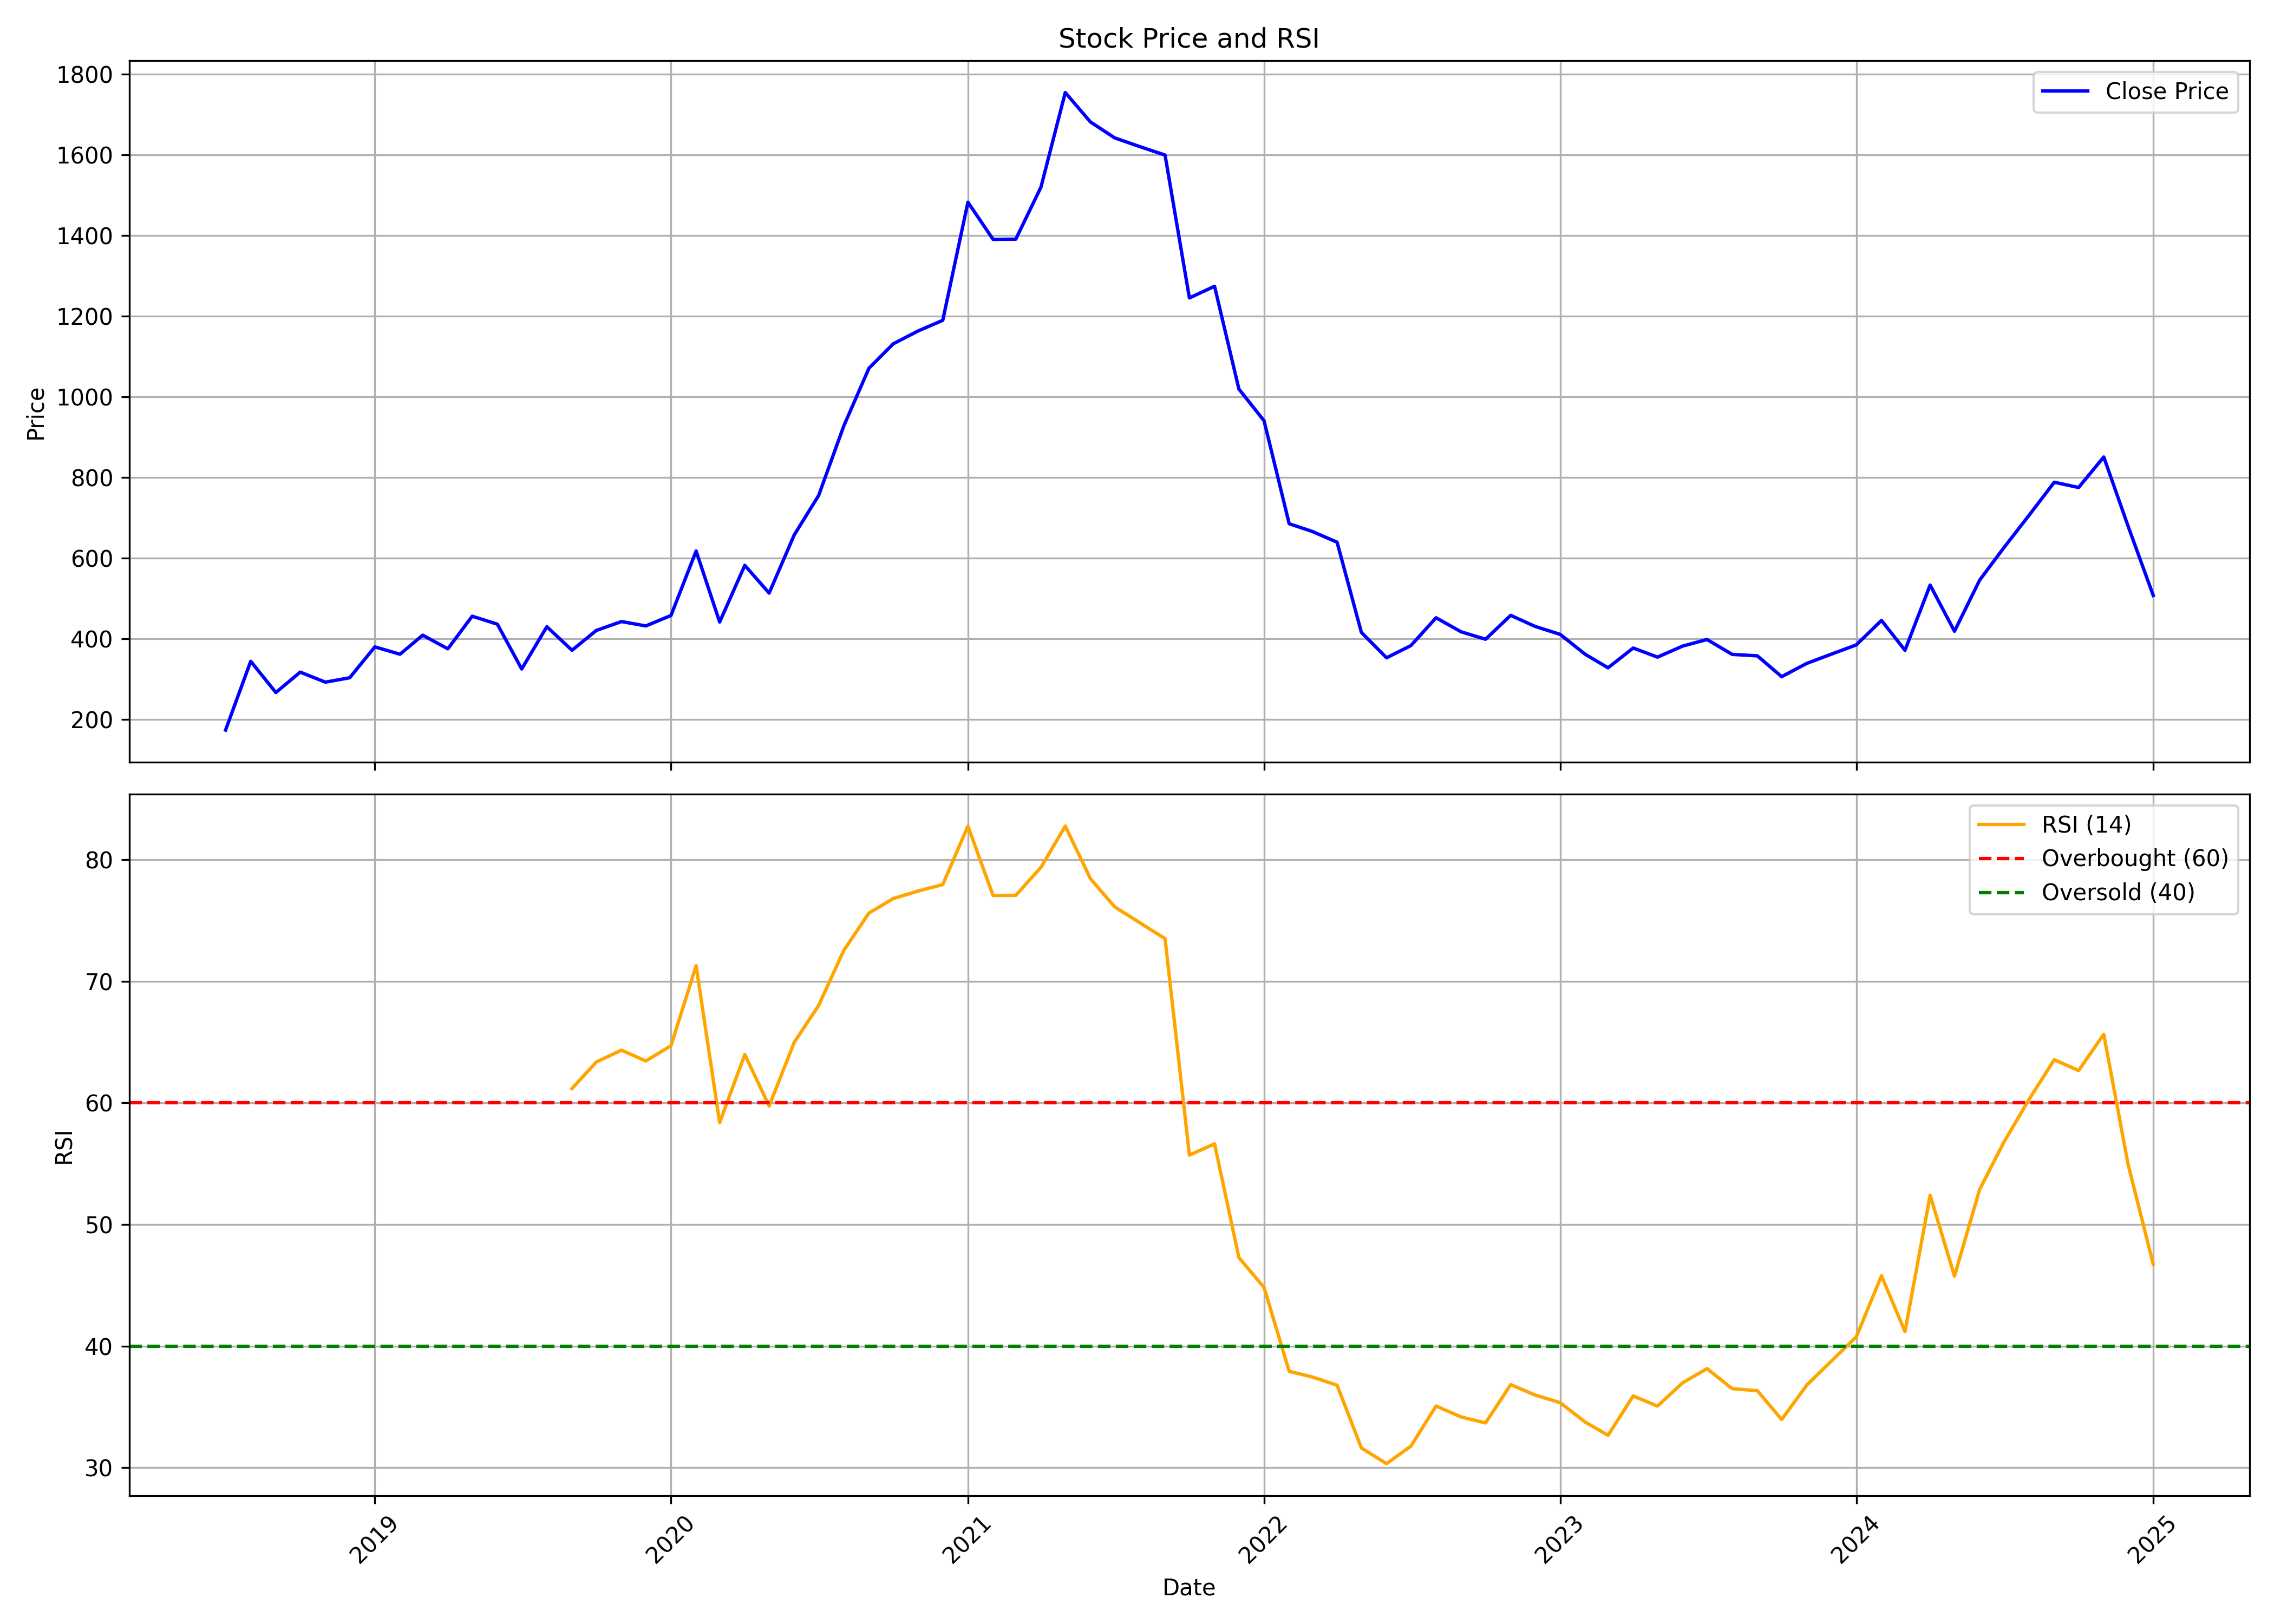

The data file committed next to this chart (first rows):
, Unnamed: 0.1, Unnamed: 0, date, symbol, open, high, low, close, volume, rsi
0, 0, 0, 2018-07-01, SOLARA, 210.7, 210.7, 131.3, 172.9, 3827539, 
1, 1, 1, 2018-08-01, SOLARA, 172, 392.4, 172, 343.6, 4103399, 
2, 2, 2, 2018-09-01, SOLARA, 329.4, 352.3, 251.6, 266.1, 2741365, 
3, 3, 3, 2018-10-01, SOLARA, 258.7, 330.8, 248.9, 316.7, 1286072, 
4, 4, 4, 2018-11-01, SOLARA, 316.7, 316.7, 283, 291.9, 806477, 
5, 5, 5, 2018-12-01, SOLARA, 291.9, 308.3, 249.8, 302.7, 1021038, 
6, 6, 6, 2019-01-01, SOLARA, 302.5, 398, 290.9, 379.4, 2140952, 
7, 7, 7, 2019-02-01, SOLARA, 382.6, 386.9, 351.2, 361.2, 1237132, 
8, 8, 8, 2019-03-01, SOLARA, 366, 449.9, 366, 408.4, 1712138, 
9, 9, 9, 2019-04-01, SOLARA, 411.9, 460.7, 369.9, 374.6, 1028276, 
10, 10, 10, 2019-05-01, SOLARA, 374.6, 463.6, 366, 455.5, 1633671, 
11, 11, 11, 2019-06-01, SOLARA, 463.6, 478.2, 418.7, 435.7, 318296, 
12, 12, 12, 2019-07-01, SOLARA, 437.2, 453.8, 318.2, 324.5, 526057, 
13, 13, 13, 2019-08-01, SOLARA, 324.4, 438.2, 266.4, 429.4, 1363100, 
14, 14, 14, 2019-09-01, SOLARA, 436.5, 481.2, 355.7, 371, 774257, 61.18
15, 15, 15, 2019-10-01, SOLARA, 380.9, 445.3, 333.9, 420.1, 522510, 63.37
16, 16, 16, 2019-11-01, SOLARA, 416.4, 479.2, 405.7, 442.2, 867897, 64.34
17, 17, 17, 2019-12-01, SOLARA, 442, 460.3, 410.7, 431.3, 242366, 63.45
18, 18, 18, 2020-01-01, SOLARA, 426.7, 461.3, 416.6, 457.2, 269039, 64.71
19, 19, 19, 2020-02-01, SOLARA, 457.3, 719.3, 437.5, 617.3, 2352847, 71.28
20, 20, 20, 2020-03-01, SOLARA, 642.2, 693.5, 361.5, 441, 1036008, 58.38
21, 21, 21, 2020-04-01, SOLARA, 436.2, 632.9, 402.8, 581.6, 1009081, 63.98
22, 22, 22, 2020-05-01, SOLARA, 581.6, 590.3, 446.4, 512.8, 1455411, 59.75
23, 23, 23, 2020-06-01, SOLARA, 535.7, 680.6, 509.1, 657.4, 2103999, 64.99
24, 24, 24, 2020-07-01, SOLARA, 659.7, 763.7, 616.4, 754.9, 2841616, 68.02
25, 25, 25, 2020-08-01, SOLARA, 775, 1025, 774.3, 927.5, 6787782, 72.54
26, 26, 26, 2020-09-01, SOLARA, 935, 1109, 880.8, 1071, 3935170, 75.62
27, 27, 27, 2020-10-01, SOLARA, 1085, 1249, 1030, 1131, 4372308, 76.81
28, 28, 28, 2020-11-01, SOLARA, 1094, 1175, 958.1, 1164, 1411792, 77.44
29, 29, 29, 2020-12-01, SOLARA, 1177, 1339, 1118, 1190, 1711063, 77.96
30, 30, 30, 2021-01-01, SOLARA, 1195, 1542, 1181, 1483, 2235754, 82.77
31, 31, 31, 2021-02-01, SOLARA, 1483, 1622, 1227, 1390, 2339721, 77.07
32, 32, 32, 2021-03-01, SOLARA, 1398, 1417, 1178, 1391, 2197157, 77.08
33, 33, 33, 2021-04-01, SOLARA, 1413, 1556, 1293, 1520, 3298758, 79.38
34, 34, 34, 2021-05-01, SOLARA, 1536, 1857, 1501, 1755, 4790458, 82.78
35, 35, 35, 2021-06-01, SOLARA, 1792, 1817, 1642, 1682, 1868383, 78.45
36, 36, 36, 2021-07-01, SOLARA, 1697, 1793, 1578, 1642, 1618781, 76.13
37, 37, 37, 2021-08-01, SOLARA, 1642, 1824, 1531, 1620, 3601811, 74.82
38, 38, 38, 2021-09-01, SOLARA, 1625, 1749, 1595, 1600, 1501131, 73.52
39, 39, 39, 2021-10-01, SOLARA, 1608, 1636, 1217, 1245, 1849792, 55.71
40, 40, 40, 2021-11-01, SOLARA, 1256, 1384, 1001, 1274, 5473293, 56.63
41, 41, 41, 2021-12-01, SOLARA, 1280, 1300, 980.0, 1019, 1682620, 47.28
42, 42, 42, 2022-01-01, SOLARA, 1035, 1215, 933.2, 940.4, 4215465, 44.82
43, 43, 43, 2022-02-01, SOLARA, 948.0, 976.2, 606.0, 684.8, 6515528, 37.92
44, 44, 44, 2022-03-01, SOLARA, 684.8, 758.0, 663.0, 666.1, 2294675, 37.46
45, 45, 45, 2022-04-01, SOLARA, 672.8, 838.9, 617.9, 639.1, 3912895, 36.78
46, 46, 46, 2022-05-01, SOLARA, 634.0, 636, 382.0, 415.1, 4827681, 31.61
47, 47, 47, 2022-06-01, SOLARA, 413.2, 416.4, 320.0, 352.3, 2391365, 30.32
48, 48, 48, 2022-07-01, SOLARA, 350.0, 405.0, 338.2, 382.5, 2461658, 31.76
49, 49, 49, 2022-08-01, SOLARA, 385.0, 490.0, 358.0, 451.6, 6169080, 35.06
50, 50, 50, 2022-09-01, SOLARA, 448.2, 476.5, 406.0, 416.6, 2533684, 34.16
51, 51, 51, 2022-10-01, SOLARA, 416.0, 449.9, 396.0, 398.3, 1026010, 33.67
52, 52, 52, 2022-11-01, SOLARA, 395.8, 484.9, 392.4, 457.6, 2634195, 36.82
53, 53, 53, 2022-12-01, SOLARA, 459.0, 495.0, 422, 430.2, 3686487, 35.97
54, 54, 54, 2023-01-01, SOLARA, 432, 449.2, 405.2, 410.4, 1472945, 35.34
55, 55, 55, 2023-02-01, SOLARA, 411.6, 420.0, 355, 360.8, 806062, 33.73
56, 56, 56, 2023-03-01, SOLARA, 360.0, 447.8, 322.9, 327.5, 1694410, 32.66
57, 57, 57, 2023-04-01, SOLARA, 334.0, 394.7, 333.0, 376.5, 2134280, 35.89
58, 58, 58, 2023-05-01, SOLARA, 376.5, 440, 353.1, 354, 3689274, 35.06
59, 59, 59, 2023-06-01, SOLARA, 356.9, 395.5, 350.2, 381.4, 4236963, 36.98
... 19 more rows
